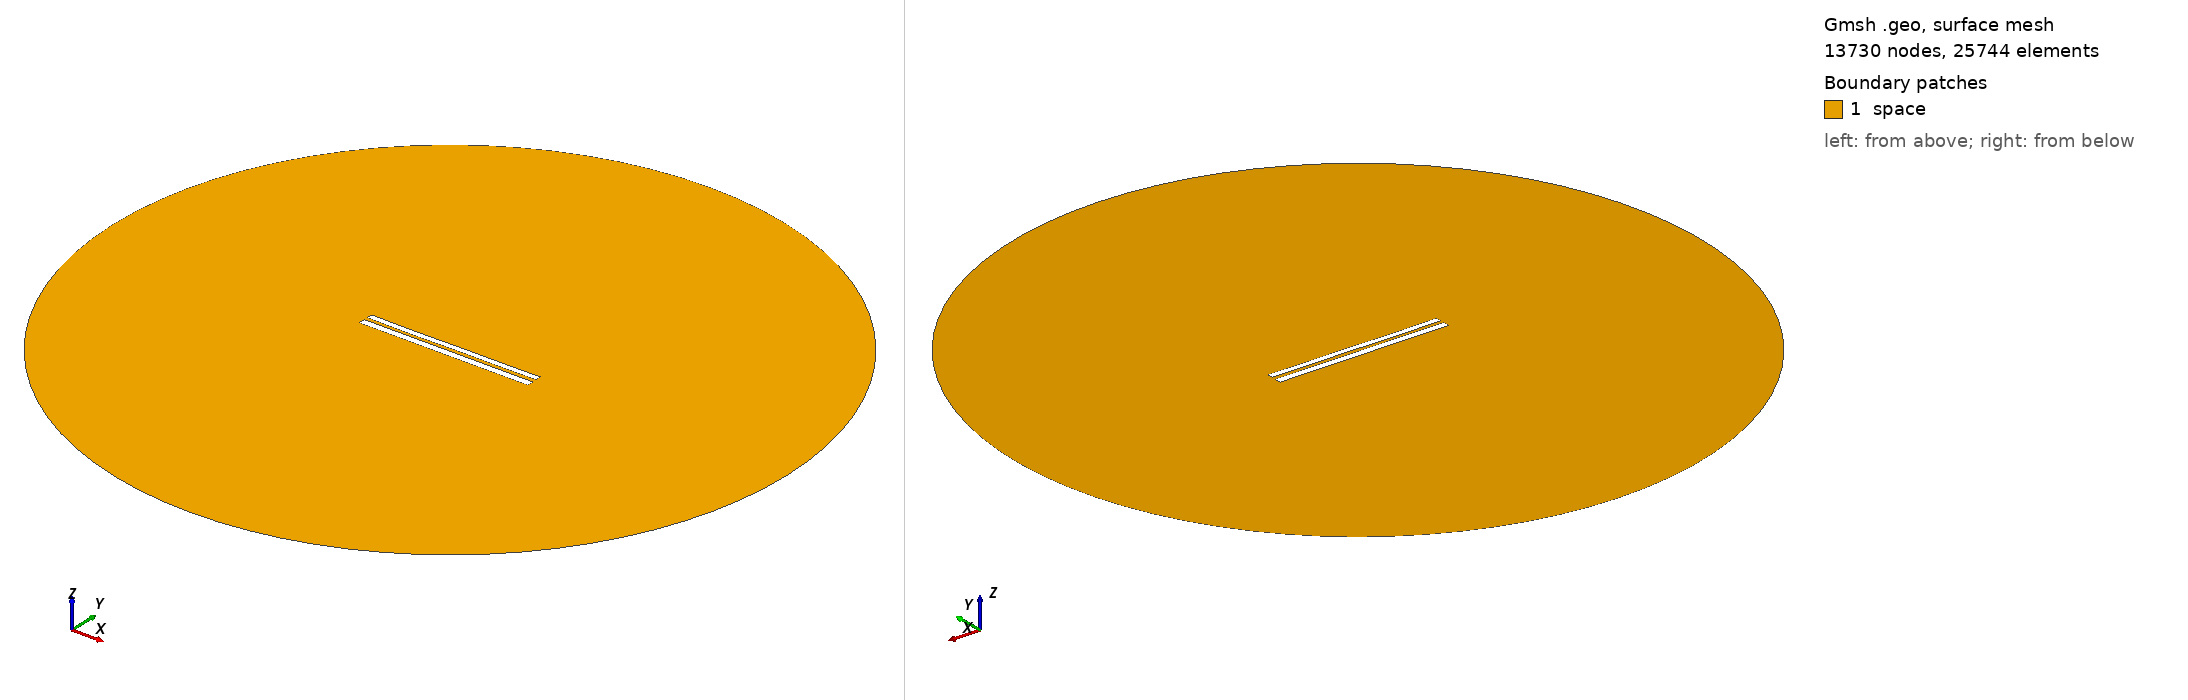

Gmsh geometry script, surface-meshed: 13730 nodes, 25744 surface elements. Boundary patches (legend numbers): 1 space. Left view from above one corner, right view from below the opposite corner. Legend entries are the model's physical surfaces. The drawing asked Gmsh for element sizes between 1% and 20% of the model's largest extent; the script's own settings can give other sizes.

=== 7907.geo (drawn) ===
//---------------------------------------
// Geometry kernel
//---------------------------------------

SetFactory("OpenCASCADE");



//---------------------------------------
// Parameters of the geometry
//---------------------------------------

// Overetch of the upper plate
overetch = 0.25;

// Distance between the plates
distance = 2.0;

// Discretization over the x axis (for the deformation)
nx = 50; 

// Length of the plate
L = 100 - overetch; 

// Number of modes
n = 4; 

// 1st mode coefficient
coeff(1) = 0.07499999999999998;
beta(1) = 0.596864 * 3.1415926535 / L;

// 2nd mode coefficient
coeff(2) = -0.075;
beta(2) = 1.49418 * 3.1415926535 / L;

// 3rd mode coefficient
coeff(3) = -0.075;
beta(3) = 2.50025 * 3.1415926535 / L;

// 4th mode coefficient
coeff(4) = -0.075;
beta(4) = 3.49999 * 3.1415926535 / L;



//---------------------------------------
// Upper plate (deformed rectangle)
//---------------------------------------

// Coordiantes of the upper plate
xmin = -50;
xmax = 50 - overetch;

// Height of the upper plate
yheight = 4 - 2 * overetch;

// Indexes of the points
UpperID[] = {};
LowerID[] = {};
LeftID[] = {};
RightID[] = {};

// Point index
p = 1;

// Horizontal edges
For i In {1:nx}
    x = xmin + (i-1)*(xmax - xmin)/(nx-1);

    y_bottom = distance / 2 + overetch;
    For j In {1:n}
        C = (Cosh(beta(j)*L) + Cos(beta(j)*L)) / (Sinh(beta(j)*L) + Sin(beta(j)*L));
        y_bottom  = y_bottom + coeff(j) * (Cosh(beta(j)*(x+50)) - Cos(beta(j)*(x+50)) - C * (Sinh(beta(j)*(x+50)) - Sin(beta(j)*(x+50))));
    EndFor

    y_top = y_bottom + yheight;

    Point(p) = {x, y_top, 0, 1.0};
    UpperID[i] = p;
    p = p + 1;

    Point(p) = {x, y_bottom, 0, 1.0};
    LowerID[i] = p;
    p = p + 1;
EndFor

// Create point lists
UpperPts[] = {}; LowerPts[] = {};
For i In {1:nx}
  UpperPts[] += {UpperID[i]};
  LowerPts[] += {LowerID[i]};
EndFor

// Build splines
Spline(1) = {UpperPts[]};
Spline(2) = {LowerPts[]};
Line(3) = {LowerPts[nx-1], UpperPts[nx-1]};
Line(4) = {LowerPts[0], UpperPts[0]};

// Build the plane surface
Curve Loop(1) = {2, 3, -1, -4};
Plane Surface(1) = {1};



//---------------------------------------
// Lower plate (rectangle)
//---------------------------------------

// Vertices
Point(1001) = {-50, -1, 0, 1.0};
Point(1002) = { 50, -1, 0, 1.0};
Point(1003) = { 50,  -5, 0, 1.0};
Point(1004) = {-50,  -5, 0, 1.0};

// Edges
Line(5) = {1001, 1002};
Line(6) = {1002, 1003};
Line(7) = {1003, 1004};
Line(8) = {1004, 1001};

// Plane surface
Line Loop(2) = {5, 6, 7, 8};
Plane Surface(2) = {2}; 



//---------------------------------------
// Outer (fictious) boundary
//---------------------------------------

// Points
Point(1005) = {0, 0, 0};       // Center
Point(1006) = {200, 0, 0};     // Start point
Point(1007) = {0, 200, 0};     // 90 degrees
Point(1008) = {-200, 0, 0};    // 180 degrees
Point(1009) = {0, -200, 0};    // 270 degrees

// Circle arcs (each needs start, center, end)
Circle(9) = {1006, 1005, 1007};
Circle(10) = {1007, 1005, 1008};
Circle(11) = {1008, 1005, 1009};
Circle(12) = {1009, 1005, 1006};

// Plane surface for the entire domain
Curve Loop(3) = {9, 10, 11, 12};
Surface(3) = {3};

// Subtract the plates from the whole domain to obtain the actual domain where we want to solve the equations
BooleanDifference{ Surface{3}; Delete; }{ Surface{1}; Surface{2}; Delete; }




//---------------------------------------
// Transfinite Lines/Curves
//---------------------------------------

// Set the number of points on the boundaries
r = 7;

// Plates
Transfinite Curve {1, 2} = 50*r Using Progression 1;
Transfinite Curve {3, 4} = 2*r Using Progression 1;
Transfinite Line {5, 7} = 50*r Using Progression 1;
Transfinite Line {6, 8} = 2*r Using Progression 1;

// Outer boundary
Transfinite Line {9, 10, 11, 12} = 20 Using Progression 1;



//---------------------------------------
// Physical groups
//---------------------------------------                

// Physical curves (boundaries)
Physical Line("force_segment", 10) = {2};
Physical Line("upper_plate", 11) = {1, 3, 4};
Physical Line("lower_plate", 12) = {5, 6, 7, 8};
Physical Line("boundary", 20) = {9, 10, 11, 12};

// Physical Surfaces
Physical Surface("space", 30) = {3};



//---------------------------------------
// 6. Generate the Mesh
//---------------------------------------

// 2D mesh generation
Mesh 2;
